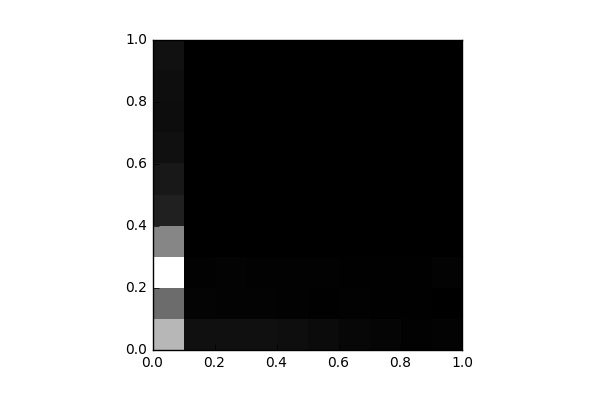

Data behind this chart, as committed beside it:
, 0, 1, 2, 3, 4, 5, 6, 7, 8, 9
0, 9221, 5456, 12846, 6762, 1701, 1214, 853.0, 671.0, 731.0, 861.0
1, 833.0, 223.0, 129.0, 42.0, 12.0, 4.0, 2.0, 0.0, 2.0, 0.0
2, 809.0, 190.0, 175.0, 13.0, 6.0, 0.0, 0.0, 0.0, 0.0, 0.0
3, 817.0, 154.0, 117.0, 18.0, 1.0, 0.0, 0.0, 0.0, 0.0, 0.0
4, 712.0, 146.0, 148.0, 9.0, 0.0, 0.0, 0.0, 0.0, 0.0, 0.0
5, 555.0, 97.0, 129.0, 5.0, 2.0, 0.0, 0.0, 0.0, 0.0, 0.0
6, 373.0, 118.0, 91.0, 3.0, 0.0, 0.0, 0.0, 0.0, 0.0, 0.0
7, 276.0, 58.0, 71.0, 0.0, 0.0, 0.0, 0.0, 0.0, 0.0, 0.0
8, 128.0, 52.0, 80.0, 0.0, 0.0, 0.0, 0.0, 0.0, 0.0, 0.0
9, 154.0, 37.0, 193.0, 0.0, 0.0, 0.0, 0.0, 0.0, 0.0, 0.0
